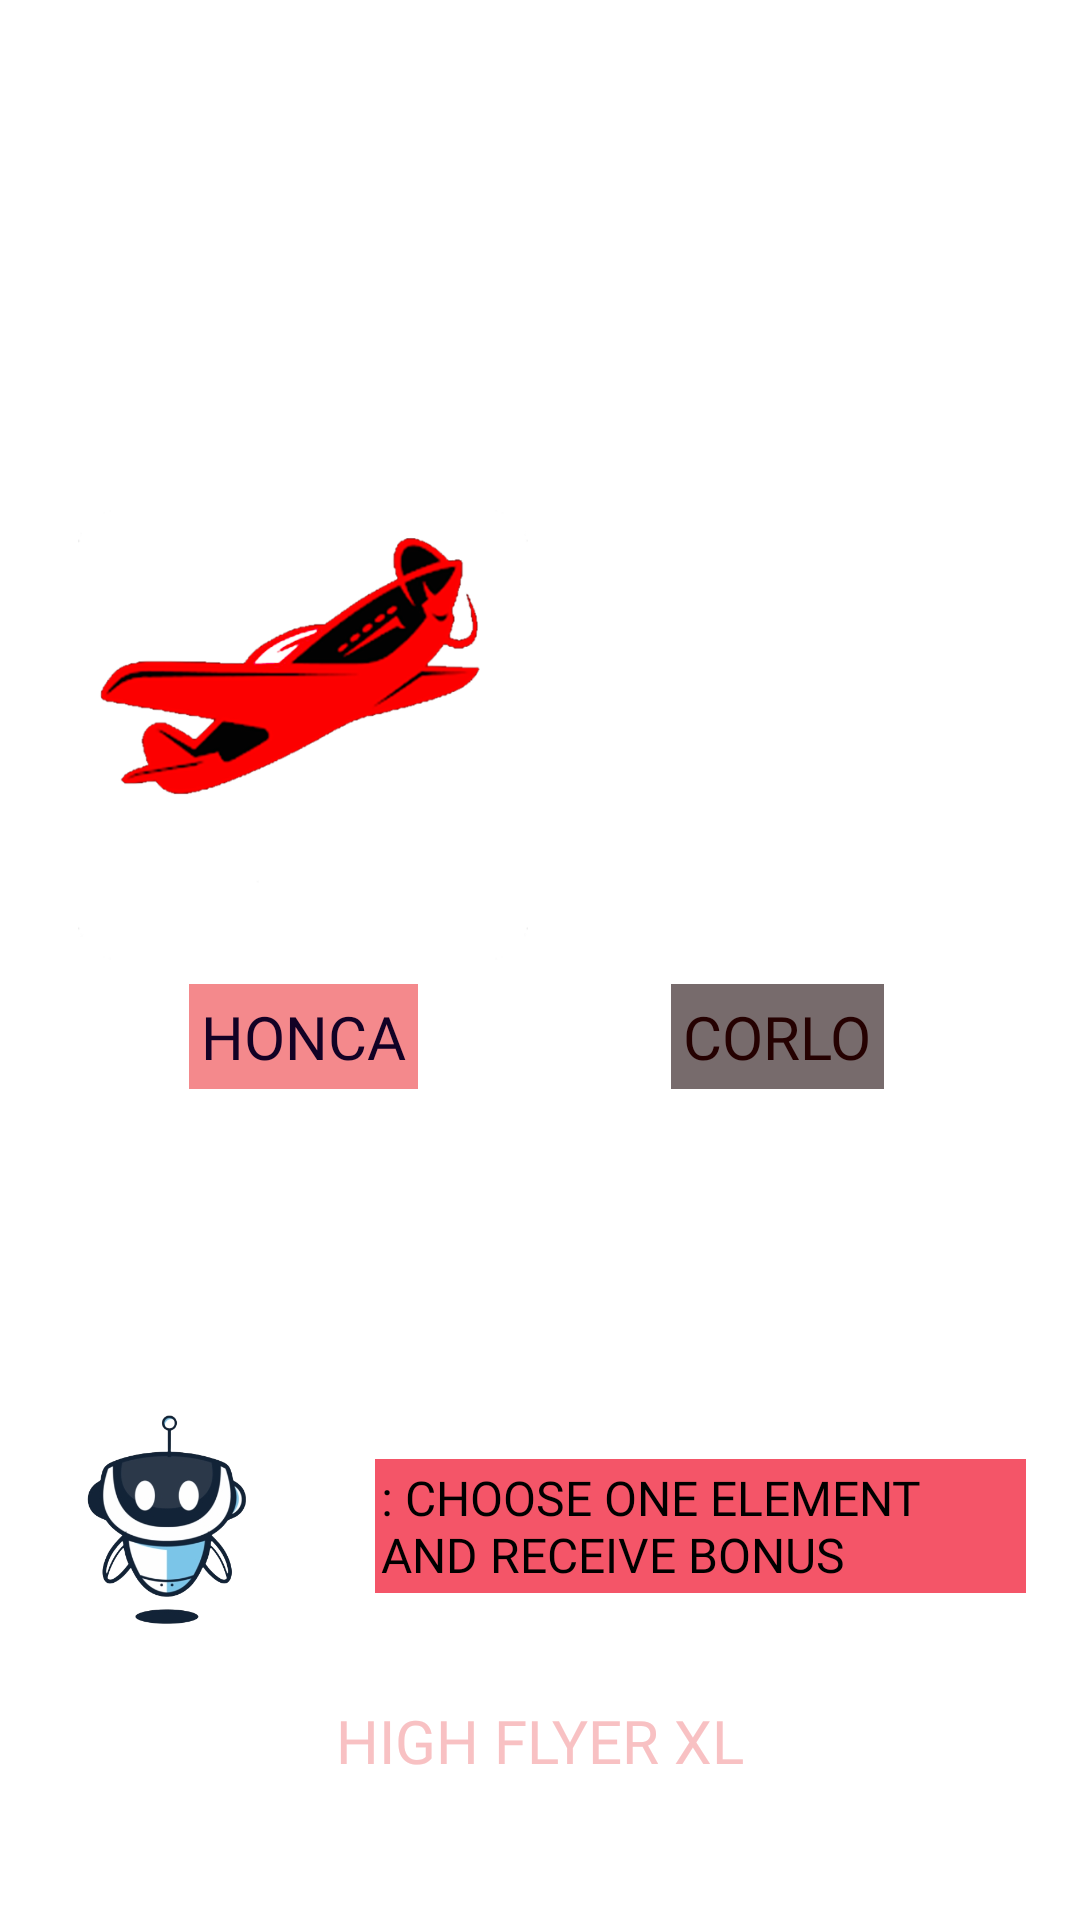

Produce the Android XML layout that renders to this screen, including the resource entries it uses.
<!-- AndroidManifest.xml: application theme Theme.ScarletPanther -->
<!-- res/layout/fragment_game2.xml -->
<?xml version="1.0" encoding="utf-8"?>
<androidx.constraintlayout.widget.ConstraintLayout xmlns:android="http://schemas.android.com/apk/res/android"
    xmlns:tools="http://schemas.android.com/tools"
    android:layout_width="match_parent"
    android:layout_height="match_parent"
    android:background="@drawable/bbback"
    xmlns:app="http://schemas.android.com/apk/res-auto"
    tools:context=".frrraag.Game2Fragment">

    <androidx.constraintlayout.widget.Guideline
        android:id="@+id/jtgjtgijgtjjtg"
        android:layout_width="wrap_content"
        android:layout_height="wrap_content"
        android:orientation="horizontal"
        app:layout_constraintGuide_percent="0.30" />


    <ImageView
        android:id="@+id/img_el1"
        android:layout_width="150dp"
        android:layout_height="150dp"
        android:src="@drawable/logg"
        app:layout_constraintBottom_toBottomOf="@id/gjtijgtjgtjijtg"
        app:layout_constraintEnd_toStartOf="@id/img_el2"
        app:layout_constraintStart_toStartOf="@id/gjtjiotgjgtjtgji" />


    <ImageView
        android:id="@+id/img_el2"
        android:layout_width="150dp"
        android:layout_height="150dp"
        android:src="@drawable/ggggg"
        app:layout_constraintBottom_toBottomOf="@id/gjtijgtjgtjijtg"
        app:layout_constraintEnd_toEndOf="@id/guideline_vert_95gtgtt"
        app:layout_constraintStart_toEndOf="@id/img_el1" />

    <TextView
        android:id="@+id/gtgttgtgtgtgt"
        android:layout_width="0dp"
        android:layout_height="wrap_content"
        android:layout_marginTop="8dp"
        android:fontFamily="@font/montserrat_black"
        android:padding="4dp"
        android:text="@string/app_name"
        android:textAllCaps="true"
        android:textColor="#F8C1C3"
        android:textSize="20sp"
        app:layout_constraintBottom_toBottomOf="@id/igtjgtjiojtgjtgj"
        app:layout_constraintStart_toStartOf="@id/gjtjiotgjgtjtgji"
        app:layout_constraintEnd_toEndOf="@id/guideline_vert_95gtgtt"
        app:layout_constraintTop_toTopOf="@id/jgtjtgjjtgjtgj"
        android:gravity="center"/>

    <androidx.constraintlayout.widget.Guideline
        android:id="@+id/guideline_hor_05gt"
        android:layout_width="wrap_content"
        android:layout_height="wrap_content"
        android:orientation="horizontal"
        app:layout_constraintGuide_percent="0.05" />

    <TextView
        android:id="@+id/tv_team_1"
        android:layout_width="wrap_content"
        android:layout_height="wrap_content"
        android:background="#F4898C"
        android:layout_marginTop="8dp"
        android:fontFamily="@font/montserrat_black"
        android:padding="4dp"
        android:text="honca"
        android:textAllCaps="true"
        android:textColor="#120125"
        android:textSize="20sp"
        app:layout_constraintEnd_toEndOf="@id/img_el1"
        app:layout_constraintStart_toStartOf="@id/img_el1"
        app:layout_constraintTop_toBottomOf="@id/img_el1" />



    <TextView
        android:id="@+id/tv_team_2"
        android:layout_width="wrap_content"
        android:layout_height="wrap_content"
        android:background="#776B6C"
        android:layout_marginTop="8dp"
        android:fontFamily="@font/montserrat_black"
        android:padding="4dp"
        android:text="corlo"
        android:textAllCaps="true"
        android:textColor="#250101"
        android:textSize="20sp"
        app:layout_constraintEnd_toEndOf="@id/img_el2"
        app:layout_constraintStart_toStartOf="@id/img_el2"
        app:layout_constraintTop_toBottomOf="@id/img_el2" />


    <androidx.constraintlayout.widget.Guideline
        android:id="@+id/giojjtgjgtjtgijtg"
        android:layout_width="wrap_content"
        android:layout_height="wrap_content"
        android:orientation="horizontal"
        app:layout_constraintGuide_percent="0.13" />

    <androidx.constraintlayout.widget.Guideline
        android:id="@+id/igtjgtjiojtgjtgj"
        android:layout_width="wrap_content"
        android:layout_height="wrap_content"
        android:orientation="horizontal"
        app:layout_constraintGuide_percent="0.95" />

    <androidx.constraintlayout.widget.Guideline
        android:id="@+id/jgtjtgjjtgjtgj"
        android:layout_width="wrap_content"
        android:layout_height="wrap_content"
        android:orientation="horizontal"
        app:layout_constraintGuide_percent="0.85" />

    <androidx.constraintlayout.widget.Guideline
        android:id="@+id/gjtijgtjgtjijtg"
        android:layout_width="wrap_content"
        android:layout_height="wrap_content"
        android:orientation="horizontal"
        app:layout_constraintGuide_percent="0.50" />

    <androidx.constraintlayout.widget.Guideline
        android:id="@+id/guideline_vert_95gtgtt"
        android:layout_width="wrap_content"
        android:layout_height="wrap_content"
        android:orientation="vertical"
        app:layout_constraintGuide_percent="0.95" />



    <ImageView
        android:id="@+id/img_mechanicerfgt"
        android:layout_width="75dp"
        android:layout_height="75dp"
        android:src="@drawable/robot"
        app:layout_constraintBottom_toBottomOf="@id/jgtjtgjjtgjtgj"
        app:layout_constraintStart_toStartOf="@id/gjtjiotgjgtjtgji" />


    <androidx.constraintlayout.widget.Guideline
        android:id="@+id/gjtjiotgjgtjtgji"
        android:layout_width="wrap_content"
        android:layout_height="wrap_content"
        android:orientation="vertical"
        app:layout_constraintGuide_percent="0.05" />

    <androidx.constraintlayout.widget.Guideline
        android:id="@+id/gijtgtijgt"
        android:layout_width="wrap_content"
        android:layout_height="wrap_content"
        android:orientation="vertical"
        app:layout_constraintGuide_percent="0.50" />

    <TextView
        android:id="@+id/juujjuujuj"
        android:layout_width="0dp"
        android:layout_height="wrap_content"
        android:layout_marginStart="32dp"
        android:layout_marginTop="4dp"
        android:background="#F45568"
        android:fontFamily="@font/montserrat_black"
        android:padding="2dp"
        android:text=": Choose one element and receive bonus"
        android:textAllCaps="true"
        android:textColor="@color/black"
        android:textSize="16sp"
        app:layout_constraintBottom_toBottomOf="@id/img_mechanicerfgt"
        app:layout_constraintEnd_toEndOf="@id/guideline_vert_95gtgtt"
        app:layout_constraintStart_toEndOf="@id/img_mechanicerfgt"
        app:layout_constraintTop_toTopOf="@id/img_mechanicerfgt" />





</androidx.constraintlayout.widget.ConstraintLayout>
<!-- resources referenced by this layout -->
<resources>
  <color name="black">#FF000000</color>
  <!-- drawable logg: png bitmap (drawable, 68598 bytes) -->
  <!-- drawable robot: png bitmap (drawable, 56148 bytes) -->
  <string name="app_name">High Flyer XL</string>
  <style name="Theme.ScarletPanther" parent="Theme.MaterialComponents.DayNight.NoActionBar">
          
          <item name="colorPrimary">@color/purple_500</item>
          <item name="colorPrimaryVariant">@color/purple_700</item>
          <item name="colorOnPrimary">@color/white</item>
          
          <item name="colorSecondary">@color/teal_200</item>
          <item name="colorSecondaryVariant">@color/teal_700</item>
          <item name="colorOnSecondary">@color/black</item>
          
          <item name="android:statusBarColor" tools:targetApi="l">@color/black</item>
          
          <item name="android:windowAnimationStyle">@null</item>
          <item name="android:windowDisablePreview">true</item>
  
      </style>
  <color name="purple_500">#330209</color>
  <color name="purple_700">#FF3700B3</color>
  <color name="white">#FFFFFFFF</color>
  <color name="teal_200">#FF03DAC5</color>
  <color name="teal_700">#FF018786</color>
</resources>
